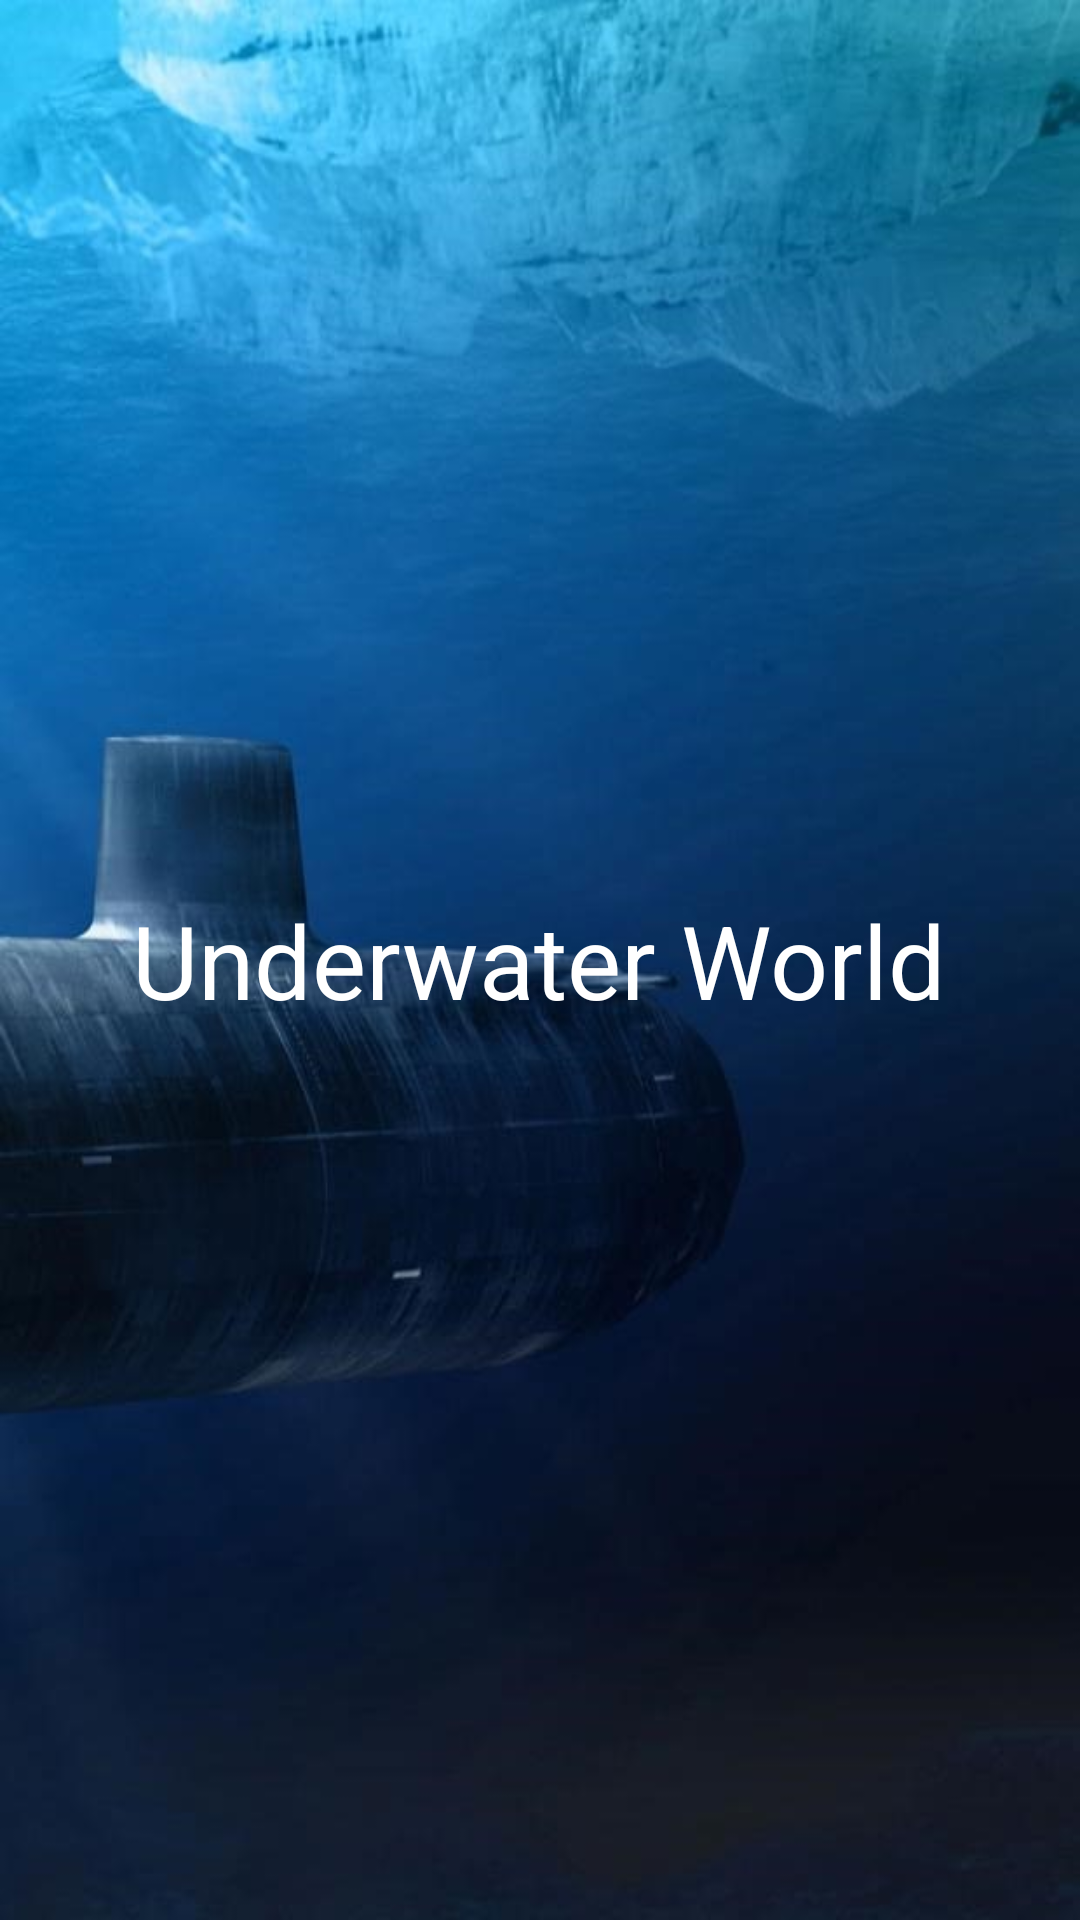

The Android layout XML behind this screen, and the referenced resources:
<!-- AndroidManifest.xml: application theme Theme.UnderwaterWorld -->
<!-- res/layout/fragment_splash_screen.xml -->
<?xml version="1.0" encoding="utf-8"?>
<LinearLayout xmlns:android="http://schemas.android.com/apk/res/android"
    xmlns:app="http://schemas.android.com/apk/res-auto"
    android:layout_width="match_parent"
    android:layout_height="match_parent"
    android:background="@drawable/img_splash_screen"
    android:gravity="center"
    android:orientation="vertical">

    <TextView
        android:layout_width="wrap_content"
        android:layout_height="wrap_content"
        android:textColor="@color/white"
        android:textSize="@dimen/text_size_34"
        android:text="@string/app_name"
        app:fontFamily="@font/san_francisco_sf_bold"/>
</LinearLayout>
<!-- resources referenced by this layout -->
<resources>
  <color name="white">#FFFFFFFF</color>
  <dimen name="text_size_34">34sp</dimen>
  <!-- drawable img_splash_screen: jpg bitmap (drawable, 45789 bytes) -->
  <string name="app_name">Underwater World</string>
  <style name="Theme.UnderwaterWorld" parent="Theme.AppCompat.Light.NoActionBar">
          
          <item name="colorPrimary">@color/purple_500</item>
          <item name="colorPrimaryVariant">@color/purple_700</item>
          <item name="colorOnPrimary">@color/white</item>
          
          <item name="colorSecondary">@color/teal_200</item>
          <item name="colorSecondaryVariant">@color/teal_700</item>
          <item name="colorOnSecondary">@color/black</item>
          
          <item name="android:statusBarColor" tools:targetApi="l">@color/black</item>
          
      </style>
  <color name="purple_500">#FF6200EE</color>
  <color name="purple_700">#FF3700B3</color>
  <color name="teal_200">#FF03DAC5</color>
  <color name="teal_700">#FF018786</color>
  <color name="black">#FF000000</color>
</resources>
